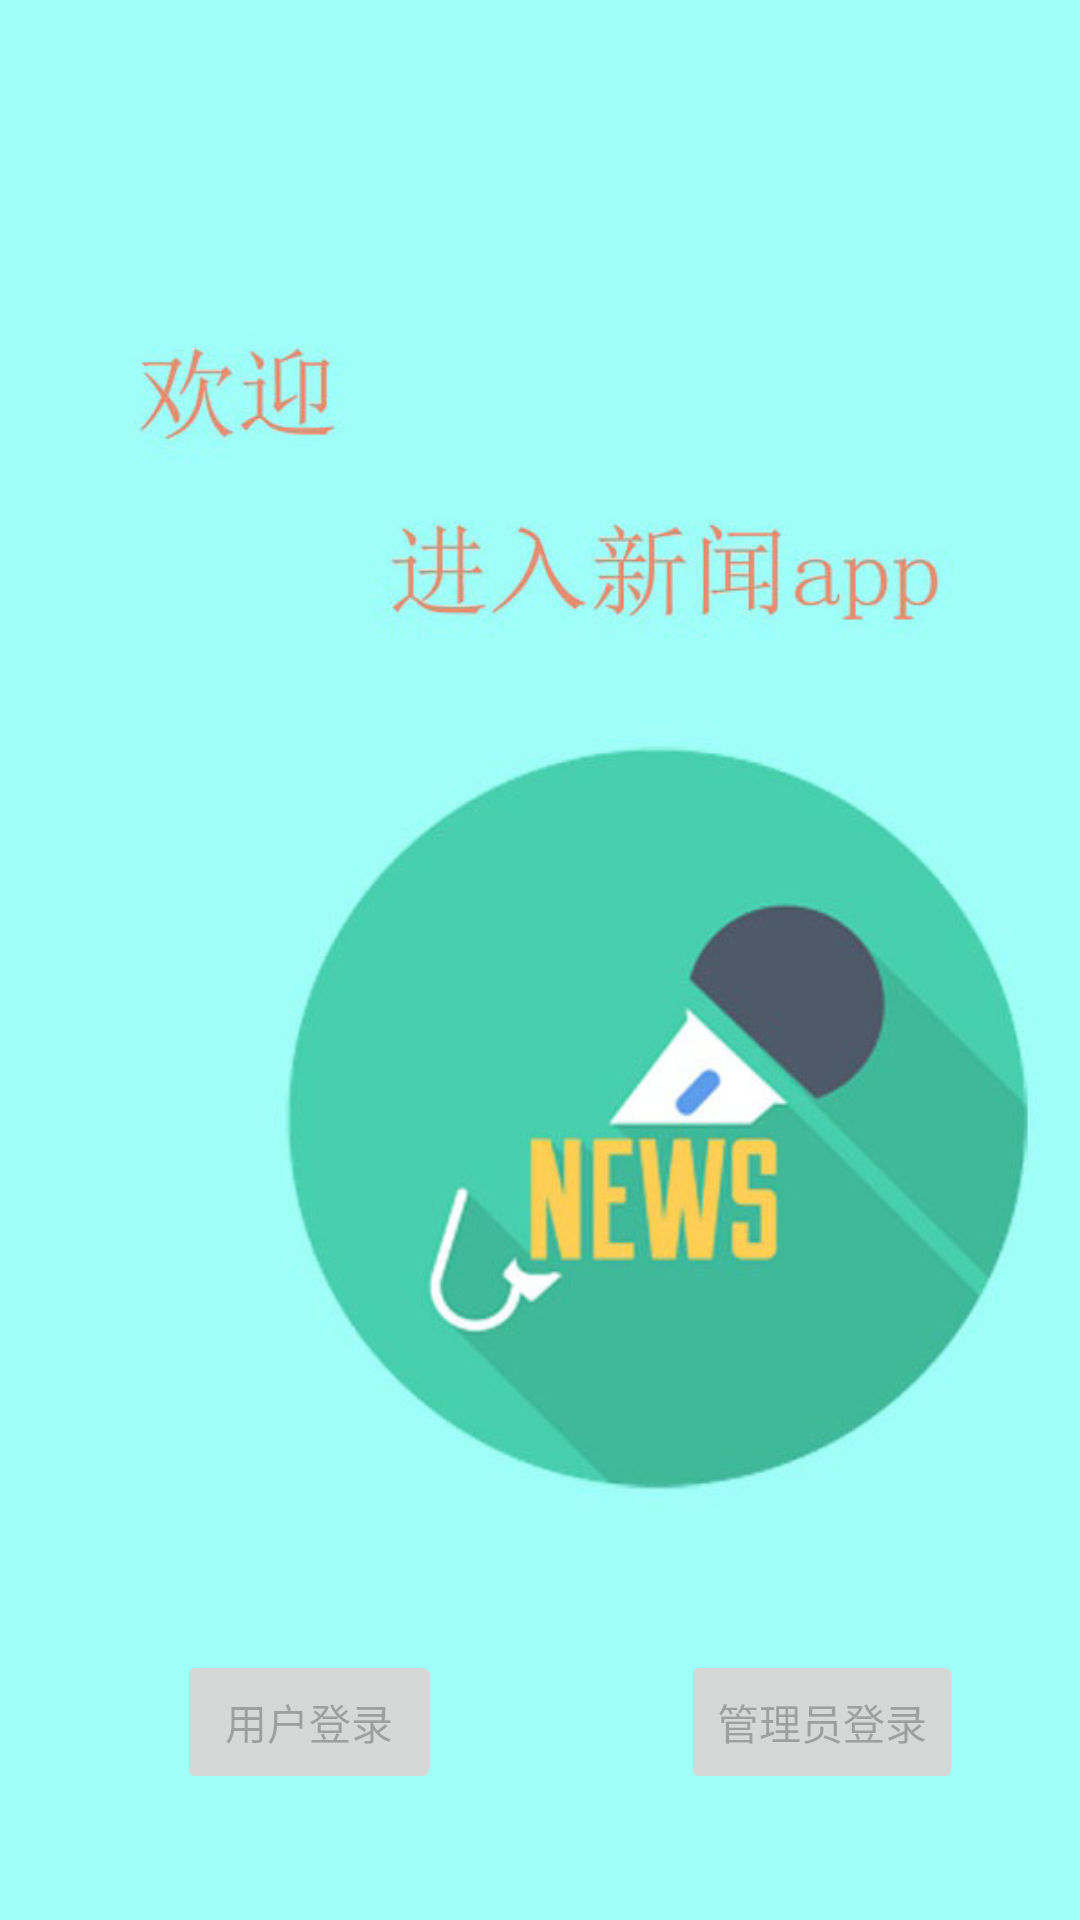

The Android layout XML behind this screen, and the referenced resources:
<!-- AndroidManifest.xml: application theme AppTheme -->
<!-- res/layout/activity_welcome.xml -->
<?xml version="1.0" encoding="utf-8"?>
<LinearLayout xmlns:android="http://schemas.android.com/apk/res/android"
    xmlns:tools="http://schemas.android.com/tools"
    android:id="@+id/activity_welcome"
    android:layout_width="match_parent"
    android:layout_height="match_parent"
    android:orientation="vertical"
    tools:context="com.example.app.WelcomeActivity">
    <FrameLayout
        android:layout_width="match_parent"
        android:layout_height="match_parent">
        <ImageView
            android:layout_width="match_parent"
            android:layout_height="match_parent"
            android:src="@drawable/welcomebg"
            android:scaleType="centerCrop"
            android:layout_weight="1"
            />
        <LinearLayout
            android:layout_width="match_parent"
            android:layout_height="wrap_content"
            android:orientation="horizontal"
            android:layout_marginTop="550dp"
            android:gravity="center">
        <Button
            android:layout_width="wrap_content"
            android:layout_height="wrap_content"
            android:text="用户登录"
            android:layout_marginStart="20dp"
            android:id="@+id/btn_userlogin"
            android:onClick="userOnClick"
            android:enabled="false"/>
        <Button
            android:layout_width="wrap_content"
            android:layout_height="wrap_content"
            android:text="管理员登录"
            android:layout_marginStart="80dp"
            android:id="@+id/btn_adminlogin"
            android:onClick="adminOnClick"
            android:enabled="false"/>
         </LinearLayout>
    </FrameLayout>
    </LinearLayout>
<!-- resources referenced by this layout -->
<resources>
  <!-- drawable welcomebg: jpg bitmap (drawable, 63161 bytes) -->
  <style name="AppTheme" parent="Theme.AppCompat.Light.DarkActionBar">
          
          <item name="colorPrimary">@color/colorPrimary</item>
          <item name="colorPrimaryDark">@color/colorPrimaryDark</item>
          <item name="colorAccent">@color/colorAccent</item>
      </style>
  <color name="colorPrimary">#3F51B5</color>
  <color name="colorPrimaryDark">#303F9F</color>
  <color name="colorAccent">#FF4081</color>
</resources>
